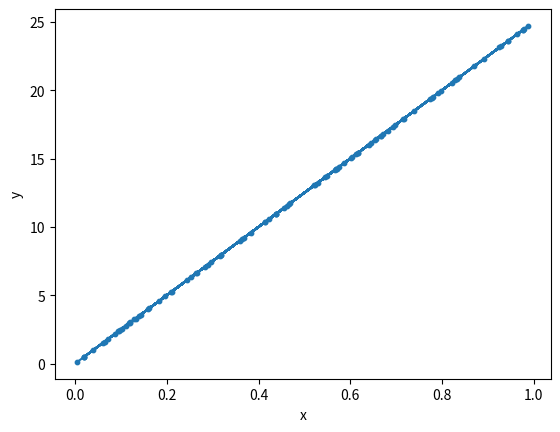

Write the Python code that produced this figure.
import numpy as np
import matplotlib.pyplot as plt

class LinearRegressionUsingGradientDescent:
    """Linear Regression Using Gradient Descent.
    Parameters
    ----------
    learningParamenter : float
        Learning rate
    numberOfIterations : int
        No of passes over the training set
    Attributes
    ----------
    weight : weights/ after fitting the model
    cost : total error of the model after each iteration
    """

    def __init__(self, learningParamenter=0.1, numberOfIterations=290):
      self.learningParamenter = learningParamenter
      self.numberOfIterations = numberOfIterations

    def fit(self, x, y):
      """Fit the training data
      Parameters
      ----------
      x : array-like, shape = [n_samples, n_features]
          Training samples
      y : array-like, shape = [n_samples, n_target_values]
          Target values
      Returns
      -------
      self : object
      """

      self.cost = []
      self.weight = np.zeros((x.shape[1], 1))
      m = x.shape[0]

      for _ in range(self.numberOfIterations):
        yPred = np.dot(x, self.weight)
        residuals = yPred - y
        gradientVector = np.dot(x.T, residuals)
        self.weight -= (self.learningParamenter / m) * gradientVector
        cost = np.sum((residuals ** 2) / (2 * m))
        self.cost.append(cost)
      return self

    def predict(self, x):
      """ Predicts the value after the model has been trained.
      Parameters
      ----------
      x : array-like, shape = [n_samples, n_features]
          Test samples
      Returns
      -------
      Predicted value
      """
      return np.dot(x, self.weight)


# generate random data-set
np.random.seed(0)
x = np.random.rand(100, 1)
y =  25 * x

# model

model = LinearRegressionUsingGradientDescent()
trainedModel = model.fit(x, y)

# plot
plt.scatter(x, y, s=10)
plt.plot(x, trainedModel.predict(x))
plt.xlabel('x')
plt.ylabel('y')
plt.show()
